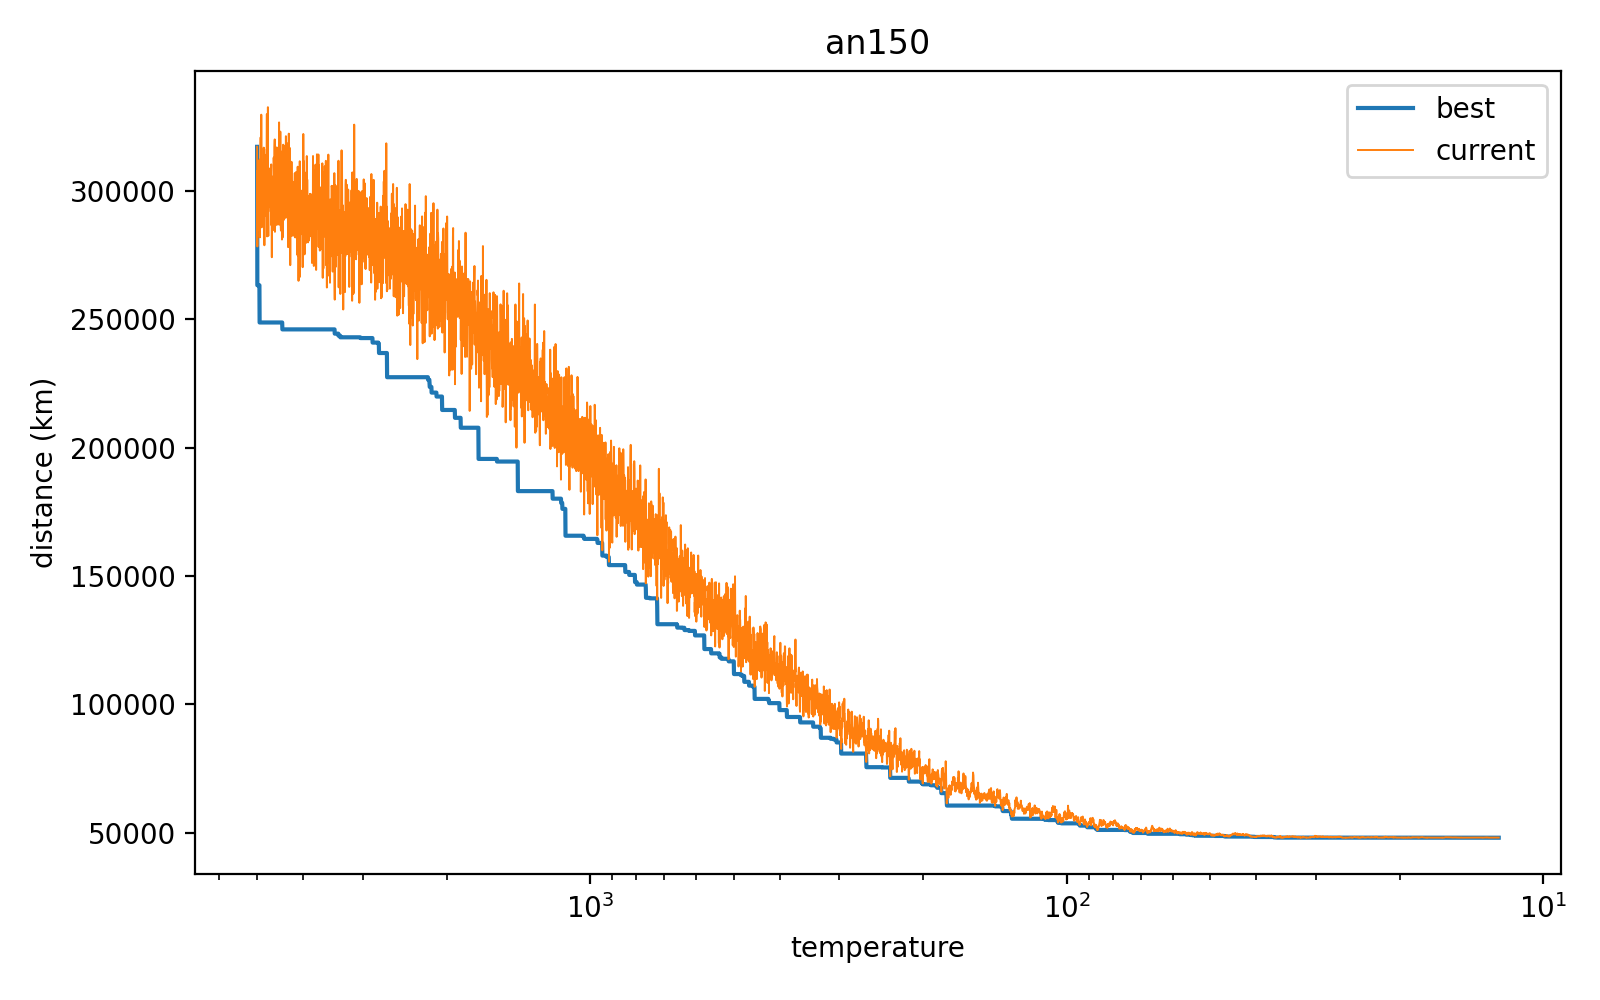

Values plotted in this chart, from the file beside it:
T, current_km, best_km
5000, 317069, 317069
4995, 296294, 267849
4990, 309940, 264470
4985, 319372, 264470
4980, 333496, 264470
4975, 290457, 264470
4970, 297312, 264470
4965, 283071, 264470
4960, 303239, 264470
4955, 297018, 264470
4950, 281528, 264470
4945, 305747, 264470
4940, 315076, 264470
4935, 295046, 264470
4930, 300865, 264470
4926, 287271, 262822
4921, 298473, 262822
4916, 291407, 262822
4911, 300740, 262822
4906, 299755, 262822
4901, 317576, 262822
4896, 291023, 262822
4891, 312897, 262822
4886, 303864, 262822
4881, 285267, 262822
4877, 301690, 262822
4872, 308244, 262822
4867, 303651, 262822
4862, 290229, 262822
4857, 294426, 262822
4852, 287035, 262822
4847, 320191, 256003
4843, 311095, 256003
4838, 288111, 256003
4833, 301503, 256003
4828, 310270, 256003
4823, 296571, 256003
4818, 309532, 256003
4814, 304181, 256003
4809, 289412, 256003
4804, 288488, 256003
4799, 323091, 256003
4794, 301909, 256003
4790, 308039, 256003
4785, 286955, 256003
4780, 316012, 256003
4775, 310588, 256003
4770, 296207, 256003
4766, 290467, 256003
4761, 298669, 256003
4756, 296313, 256003
4751, 284827, 256003
4747, 283988, 255451
4742, 301570, 254652
4737, 291100, 254652
4732, 306766, 254652
4728, 297756, 254652
4723, 297053, 254652
4718, 315382, 254652
4714, 289637, 254652
... 5,940 more rows
